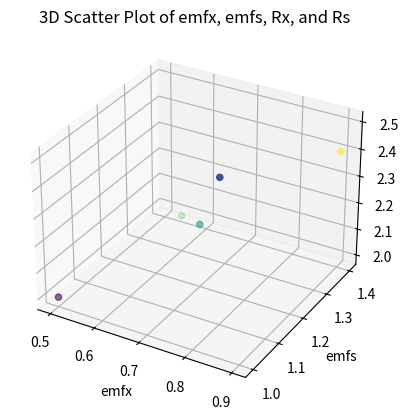

Source code (Python):
import matplotlib.pyplot as plt
from mpl_toolkits.mplot3d import Axes3D

# Sample data (replace with your actual data)
emfx_values = [0.5, 0.7, 0.8, 0.6, 0.9]
emfs_values = [1.0, 1.2, 1.1, 1.3, 1.4]
Rx_values = [2.0, 2.2, 2.5, 2.1, 2.4]
Rs_values = [1.5, 1.7, 1.6, 1.8, 1.9]

# Create a 3D scatter plot
fig = plt.figure()
ax = fig.add_subplot(111, projection='3d')
ax.scatter(emfx_values, emfs_values, Rx_values, c=Rs_values, cmap='viridis')

# Customize the plot (labels, title, etc.)
ax.set_xlabel('emfx')
ax.set_ylabel('emfs')
ax.set_zlabel('Rx')
ax.set_title('3D Scatter Plot of emfx, emfs, Rx, and Rs')

# Show the plot
plt.show()
